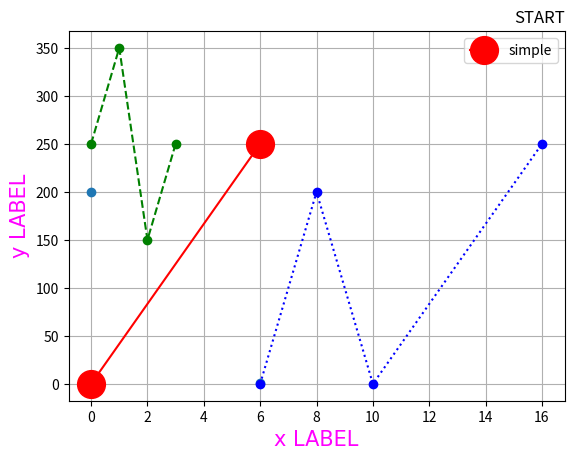

Reproduce this figure in Python.
import matplotlib.pyplot as plt
import numpy as np

plt.title('START', loc='right')

# Красная прямая линия
x = np.array([0, 6])
y = np.array([0, 250])

# Синяя линяя со звёздочками
x1 = np.array([6, 8, 10, 16])
y1 = np.array([0, 200, 0, 250])

# Зелёная линия с точками
y2 = np.array([250, 350, 150, 250])

# Просто точки
x_d = np.array([0, 6])
y_d = np.array([200, 1])

plt.plot(x, y, 'r', label='simple', marker='o', ms=20)
plt.plot(x_d, y_d, 'o')
plt.plot(x1, y1, 'o:b')
plt.plot(y2, 'o--g')
plt.grid()

font = {
    'family': 'Times new roman',
    'color': 'magenta',
    'size': 15
}

plt.xlabel('x LABEL', fontdict=font)
plt.ylabel('y LABEL', fontdict=font)
plt.legend()
plt.show()

